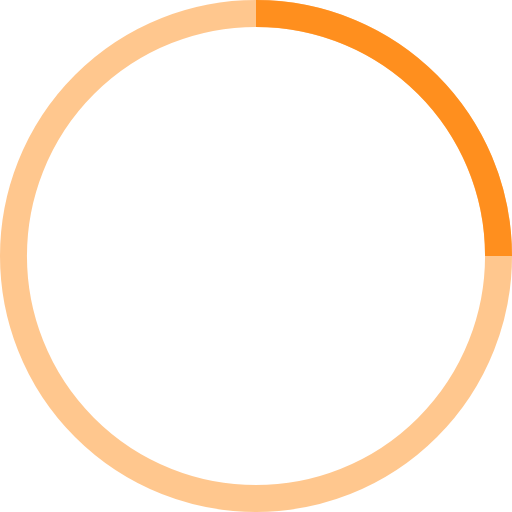
t = 0.00 s
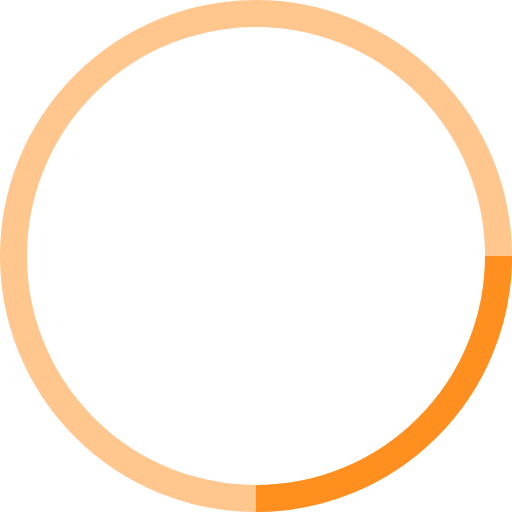
t = 0.25 s
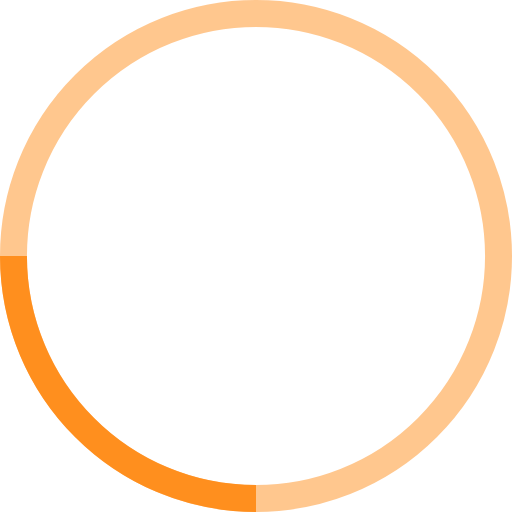
t = 0.50 s
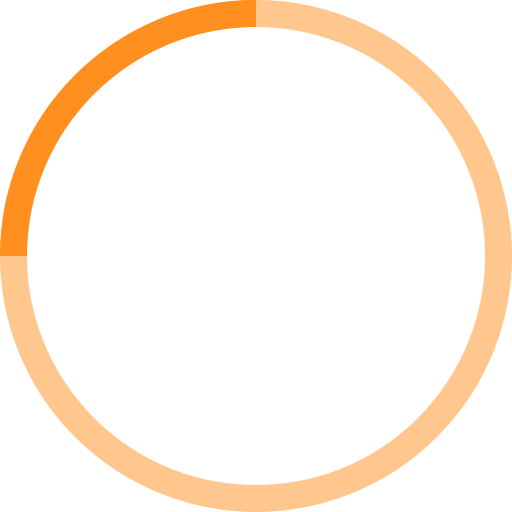
t = 0.75 s

The animated SVG that drew these frames (rendered in a browser with its animation timeline set to each time). Animation: 1 SMIL element (animateTransform=1); one cycle of 1.00 s, repeats indefinitely.

<!-- By Sam Herbert (@sherb), for everyone. More @ http://goo.gl/7AJzbL -->
<svg width="38" height="38" viewBox="0 0 38 38" xmlns="http://www.w3.org/2000/svg" stroke="#FF8F1E">
  <g fill="none" fill-rule="evenodd">
    <g transform="translate(1 1)" stroke-width="2">
      <circle stroke-opacity=".5" cx="18" cy="18" r="18" />
      <path d="M36 18c0-9.94-8.06-18-18-18">
        <animateTransform
          attributeName="transform"
          type="rotate"
          from="0 18 18"
          to="360 18 18"
          dur="1s"
          repeatCount="indefinite" />
      </path>
    </g>
  </g>
</svg>